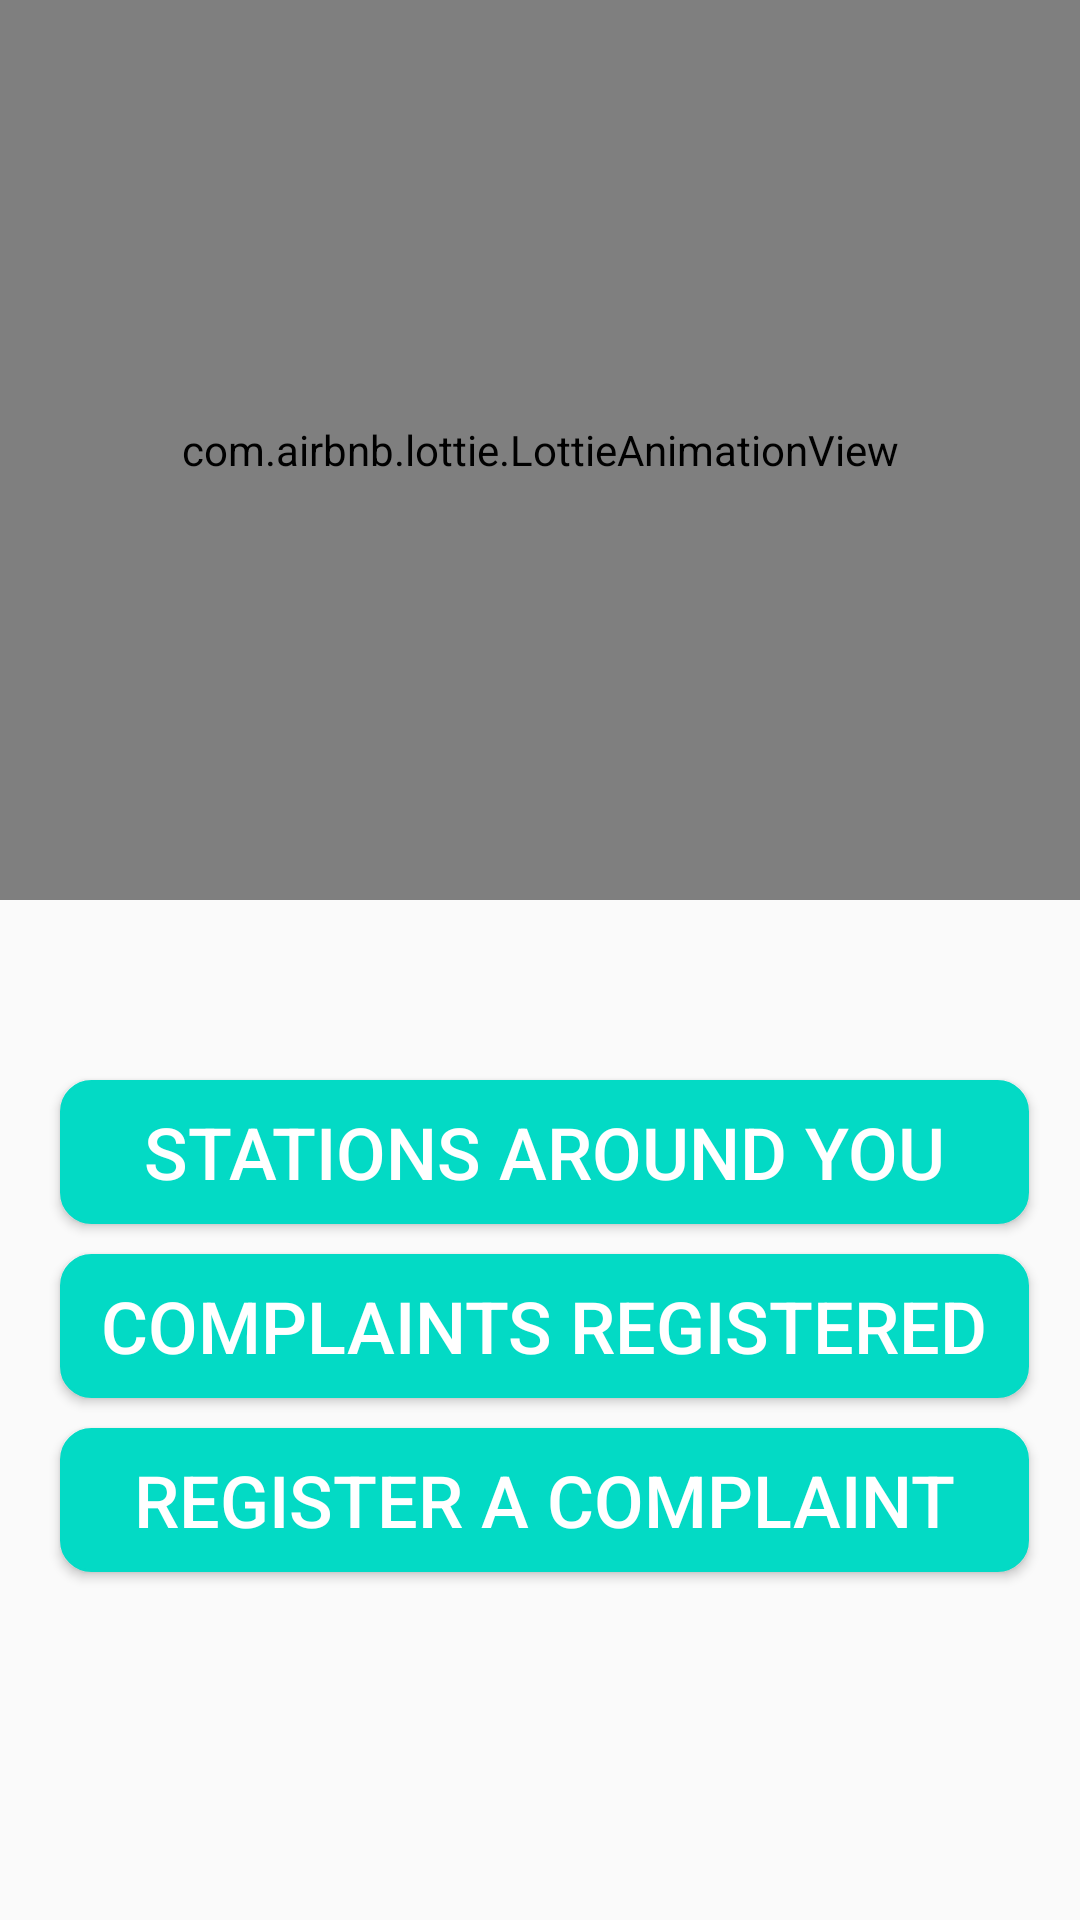

Write the Android layout XML for this screen, with the resource values it uses.
<!-- AndroidManifest.xml: application theme Theme.KSRInfo -->
<!-- res/layout/activity_policehome.xml -->
<?xml version="1.0" encoding="utf-8"?>
<RelativeLayout xmlns:android="http://schemas.android.com/apk/res/android"
    xmlns:app="http://schemas.android.com/apk/res-auto"
    xmlns:tools="http://schemas.android.com/tools"
    android:layout_width="match_parent"
    android:layout_height="match_parent"
    tools:context=".policehome">


    <com.airbnb.lottie.LottieAnimationView
        android:id="@+id/animationView"
        android:layout_width="match_parent"
        android:layout_height="300dp"
        app:lottie_url="https://assets4.lottiefiles.com/private_files/lf30_dyzgzdfy.json"
        app:lottie_autoPlay="true"
        app:lottie_loop="true"/>
            <Button
                android:id="@+id/stations"
                android:layout_width="match_parent"
                android:layout_height="wrap_content"
                android:layout_below="@+id/animationView"
                android:layout_alignParentStart="true"
                android:layout_marginStart="20dp"
                android:layout_marginTop="60dp"
                android:layout_marginEnd="17dp"
                android:background="@drawable/button"
                android:padding="4dp"
                android:text="Stations around you"
                android:textAlignment="center"
                android:textAllCaps="true"
                android:textColor="@color/white"
                android:textSize="24sp">

            </Button>


            <Button
                android:id="@+id/reg_complaints"
                android:layout_width="match_parent"
                android:layout_height="wrap_content"
                android:layout_below="@+id/stations"
                android:layout_alignParentStart="true"
                android:layout_marginStart="20dp"
                android:layout_marginTop="10dp"
                android:layout_marginEnd="17dp"
                android:background="@drawable/button"
                android:padding="4dp"
                android:text="Complaints Registered"
                android:textAlignment="center"
                android:textAllCaps="true"
                android:textColor="@color/white"
                android:textSize="24sp">

            </Button>
            <Button
                android:id="@+id/newcomplaint"
                android:layout_width="match_parent"
                android:layout_height="wrap_content"
                android:layout_below="@+id/reg_complaints"
                android:layout_alignParentStart="true"
                android:layout_marginStart="20dp"
                android:layout_marginTop="10dp"
                android:layout_marginEnd="17dp"
                android:background="@drawable/button"
                android:padding="4dp"
                android:text="Register a complaint"
                android:textAlignment="center"
                android:textAllCaps="true"
                android:textColor="@color/white"
                android:textSize="24sp">

            </Button>


        </RelativeLayout>
<!-- resources referenced by this layout -->
<resources>
  <color name="white">#FFFFFFFF</color>
  <!-- drawable button (drawable) -->
  <shape xmlns:android="http://schemas.android.com/apk/res/android">
      <solid android:color="#FF03DAC5" />
      <stroke android:width="1dp" android:color="#FF03DAC5" />
  
      <padding android:left="10dp" android:top="10dp" android:right="10dp" android:bottom="10dp" />
      <corners android:radius="10dp" />
  </shape>
  <style name="Theme.KSRInfo" parent="Theme.AppCompat.Light.NoActionBar">
          
          <item name="colorPrimary">@color/teal_700</item>
          <item name="colorPrimaryVariant">@color/teal_700</item>
          <item name="colorOnPrimary">@color/white</item>
          
          <item name="colorSecondary">@color/teal_200</item>
          <item name="colorSecondaryVariant">@color/teal_700</item>
          <item name="colorOnSecondary">@color/black</item>
          
          <item name="android:statusBarColor">?attr/colorPrimaryVariant</item>
          
      </style>
  <color name="teal_700">#FF018786</color>
  <color name="teal_200">#FF03DAC5</color>
  <color name="black">#FF000000</color>
</resources>
